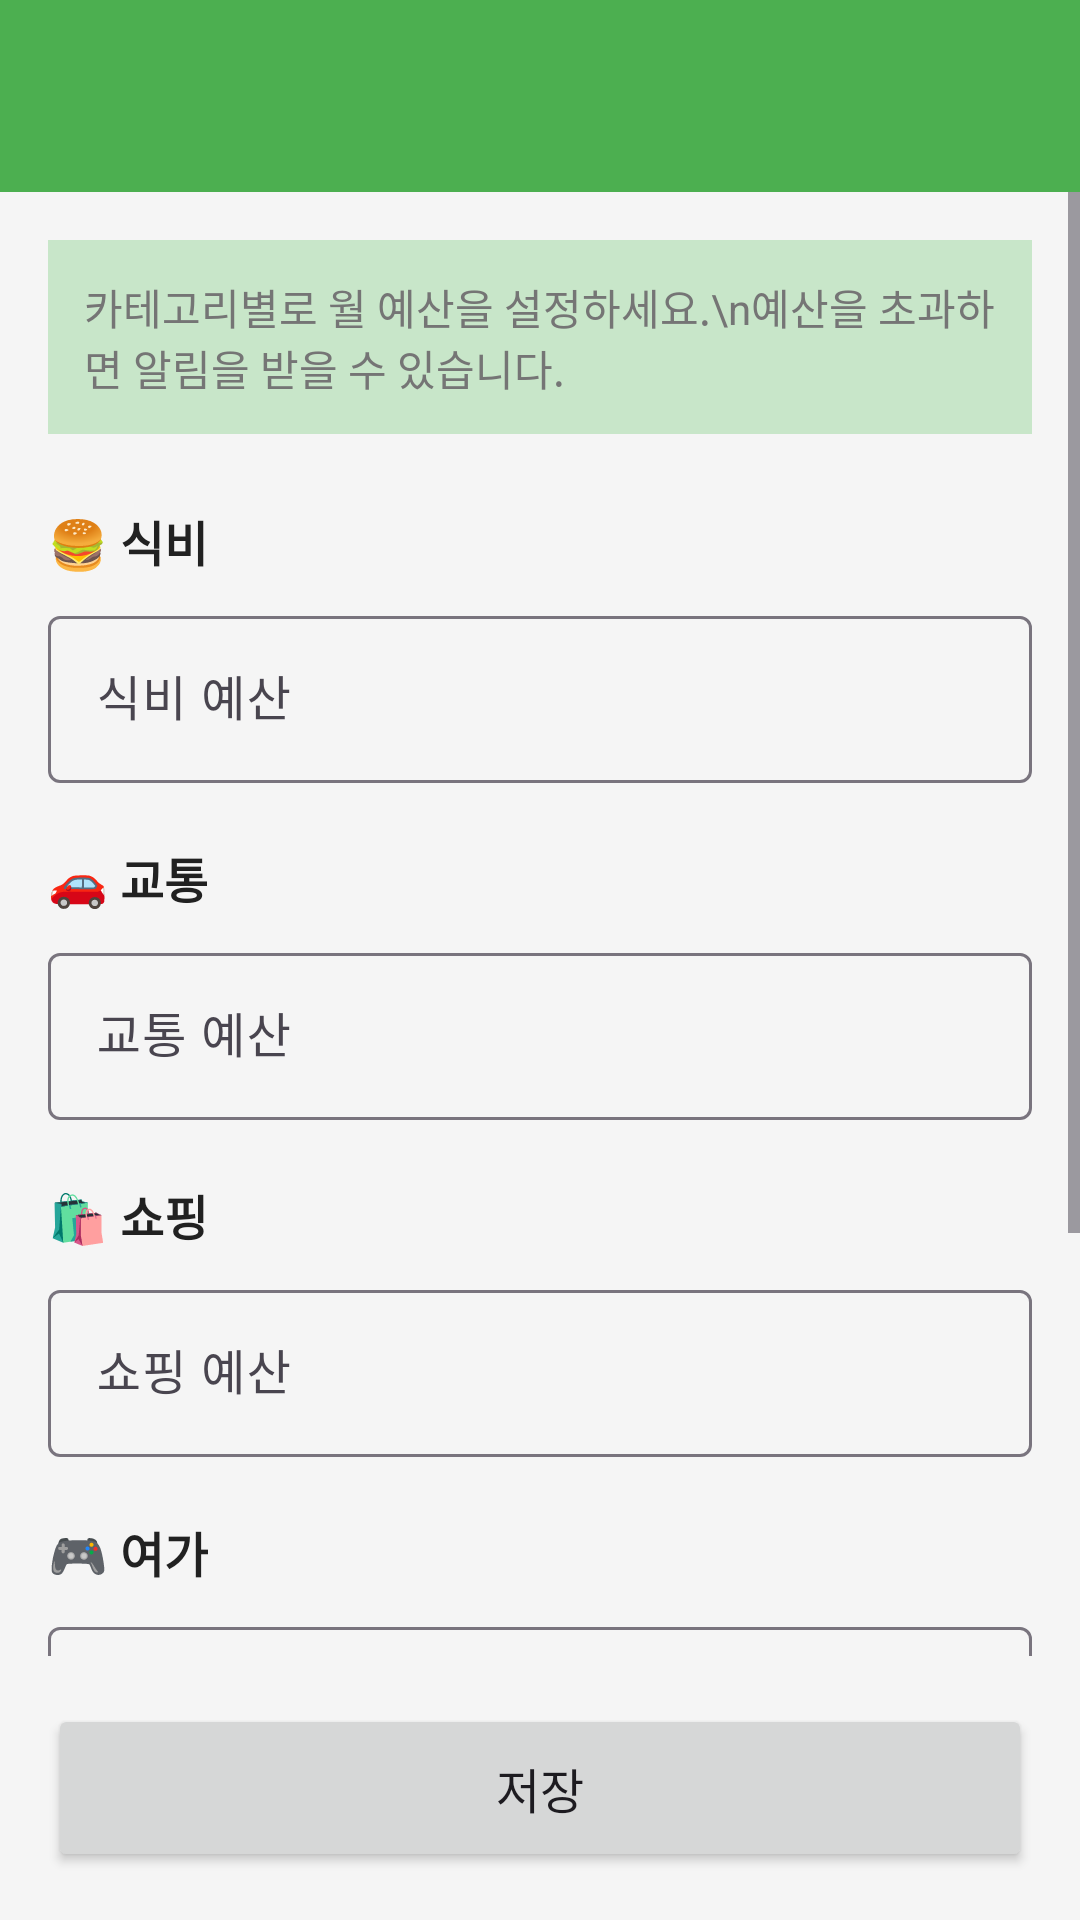

Produce the Android XML layout that renders to this screen, including the resource entries it uses.
<!-- AndroidManifest.xml: activity theme Theme.SaveMate -->
<!-- res/layout/activity_category_budget.xml -->
<?xml version="1.0" encoding="utf-8"?>
<LinearLayout xmlns:android="http://schemas.android.com/apk/res/android"
    xmlns:app="http://schemas.android.com/apk/res-auto"
    android:layout_width="match_parent"
    android:layout_height="match_parent"
    android:orientation="vertical">

    <com.google.android.material.appbar.MaterialToolbar
        android:id="@+id/toolbar"
        android:layout_width="match_parent"
        android:layout_height="?attr/actionBarSize"
        android:background="@color/primary"
        android:elevation="4dp"
        app:titleTextColor="@color/white" />

    <ScrollView
        android:layout_width="match_parent"
        android:layout_height="0dp"
        android:layout_weight="1"
        android:fillViewport="true">

        <LinearLayout
            android:layout_width="match_parent"
            android:layout_height="wrap_content"
            android:orientation="vertical"
            android:padding="16dp">

            
            <TextView
                android:layout_width="match_parent"
                android:layout_height="wrap_content"
                android:layout_marginBottom="24dp"
                android:background="@color/primary_light"
                android:padding="12dp"
                android:text="카테고리별로 월 예산을 설정하세요.\n예산을 초과하면 알림을 받을 수 있습니다."
                android:textColor="@color/text_secondary"
                android:textSize="14sp" />

            
            <TextView
                android:layout_width="wrap_content"
                android:layout_height="wrap_content"
                android:layout_marginBottom="8dp"
                android:text="🍔 식비"
                android:textColor="@color/text_primary"
                android:textSize="16sp"
                android:textStyle="bold" />

            <com.google.android.material.textfield.TextInputLayout
                android:layout_width="match_parent"
                android:layout_height="wrap_content"
                android:layout_marginBottom="20dp"
                android:hint="식비 예산"
                app:boxBackgroundMode="outline"
                app:suffixText="원">

                <com.google.android.material.textfield.TextInputEditText
                    android:id="@+id/et_food_budget"
                    android:layout_width="match_parent"
                    android:layout_height="wrap_content"
                    android:inputType="number" />

            </com.google.android.material.textfield.TextInputLayout>

            
            <TextView
                android:layout_width="wrap_content"
                android:layout_height="wrap_content"
                android:layout_marginBottom="8dp"
                android:text="🚗 교통"
                android:textColor="@color/text_primary"
                android:textSize="16sp"
                android:textStyle="bold" />

            <com.google.android.material.textfield.TextInputLayout
                android:layout_width="match_parent"
                android:layout_height="wrap_content"
                android:layout_marginBottom="20dp"
                android:hint="교통 예산"
                app:boxBackgroundMode="outline"
                app:suffixText="원">

                <com.google.android.material.textfield.TextInputEditText
                    android:id="@+id/et_transport_budget"
                    android:layout_width="match_parent"
                    android:layout_height="wrap_content"
                    android:inputType="number" />

            </com.google.android.material.textfield.TextInputLayout>

            
            <TextView
                android:layout_width="wrap_content"
                android:layout_height="wrap_content"
                android:layout_marginBottom="8dp"
                android:text="🛍️ 쇼핑"
                android:textColor="@color/text_primary"
                android:textSize="16sp"
                android:textStyle="bold" />

            <com.google.android.material.textfield.TextInputLayout
                android:layout_width="match_parent"
                android:layout_height="wrap_content"
                android:layout_marginBottom="20dp"
                android:hint="쇼핑 예산"
                app:boxBackgroundMode="outline"
                app:suffixText="원">

                <com.google.android.material.textfield.TextInputEditText
                    android:id="@+id/et_shopping_budget"
                    android:layout_width="match_parent"
                    android:layout_height="wrap_content"
                    android:inputType="number" />

            </com.google.android.material.textfield.TextInputLayout>

            
            <TextView
                android:layout_width="wrap_content"
                android:layout_height="wrap_content"
                android:layout_marginBottom="8dp"
                android:text="🎮 여가"
                android:textColor="@color/text_primary"
                android:textSize="16sp"
                android:textStyle="bold" />

            <com.google.android.material.textfield.TextInputLayout
                android:layout_width="match_parent"
                android:layout_height="wrap_content"
                android:layout_marginBottom="20dp"
                android:hint="여가 예산"
                app:boxBackgroundMode="outline"
                app:suffixText="원">

                <com.google.android.material.textfield.TextInputEditText
                    android:id="@+id/et_entertainment_budget"
                    android:layout_width="match_parent"
                    android:layout_height="wrap_content"
                    android:inputType="number" />

            </com.google.android.material.textfield.TextInputLayout>

            
            <TextView
                android:layout_width="wrap_content"
                android:layout_height="wrap_content"
                android:layout_marginBottom="8dp"
                android:text="📦 기타"
                android:textColor="@color/text_primary"
                android:textSize="16sp"
                android:textStyle="bold" />

            <com.google.android.material.textfield.TextInputLayout
                android:layout_width="match_parent"
                android:layout_height="wrap_content"
                android:layout_marginBottom="24dp"
                android:hint="기타 예산"
                app:boxBackgroundMode="outline"
                app:suffixText="원">

                <com.google.android.material.textfield.TextInputEditText
                    android:id="@+id/et_etc_budget"
                    android:layout_width="match_parent"
                    android:layout_height="wrap_content"
                    android:inputType="number" />

            </com.google.android.material.textfield.TextInputLayout>

        </LinearLayout>

    </ScrollView>

    
    <Button
        android:id="@+id/btn_save"
        android:layout_width="match_parent"
        android:layout_height="56dp"
        android:layout_margin="16dp"
        android:text="저장"
        android:textSize="16sp" />

</LinearLayout>
<!-- resources referenced by this layout -->
<resources>
  <color name="primary">#4CAF50</color>
  <color name="primary_light">#C8E6C9</color>
  <color name="text_primary">#212121</color>
  <color name="text_secondary">#757575</color>
  <color name="white">#FFFFFF</color>
  <style name="Theme.SaveMate" parent="Base.Theme.SaveMate" />
  <style name="Base.Theme.SaveMate" parent="Theme.Material3.Light.NoActionBar">
          <item name="colorPrimary">@color/primary</item>
          <item name="colorPrimaryVariant">@color/primary_dark</item>
          <item name="colorOnPrimary">@color/white</item>
  
          <item name="colorSecondary">@color/accent</item>
          <item name="colorSecondaryVariant">@color/accent</item>
          <item name="colorOnSecondary">@color/white</item>
  
          <item name="android:colorBackground">@color/background</item>
          <item name="colorSurface">@color/surface</item>
  
          <item name="colorError">@color/error</item>
  
          <item name="android:statusBarColor">@color/primary</item>
          <item name="android:windowLightStatusBar">false</item>
      </style>
  <color name="primary_dark">#388E3C</color>
  <color name="accent">#FF9800</color>
  <color name="background">#F5F5F5</color>
  <color name="surface">#FFFFFF</color>
  <color name="error">#F44336</color>
</resources>
